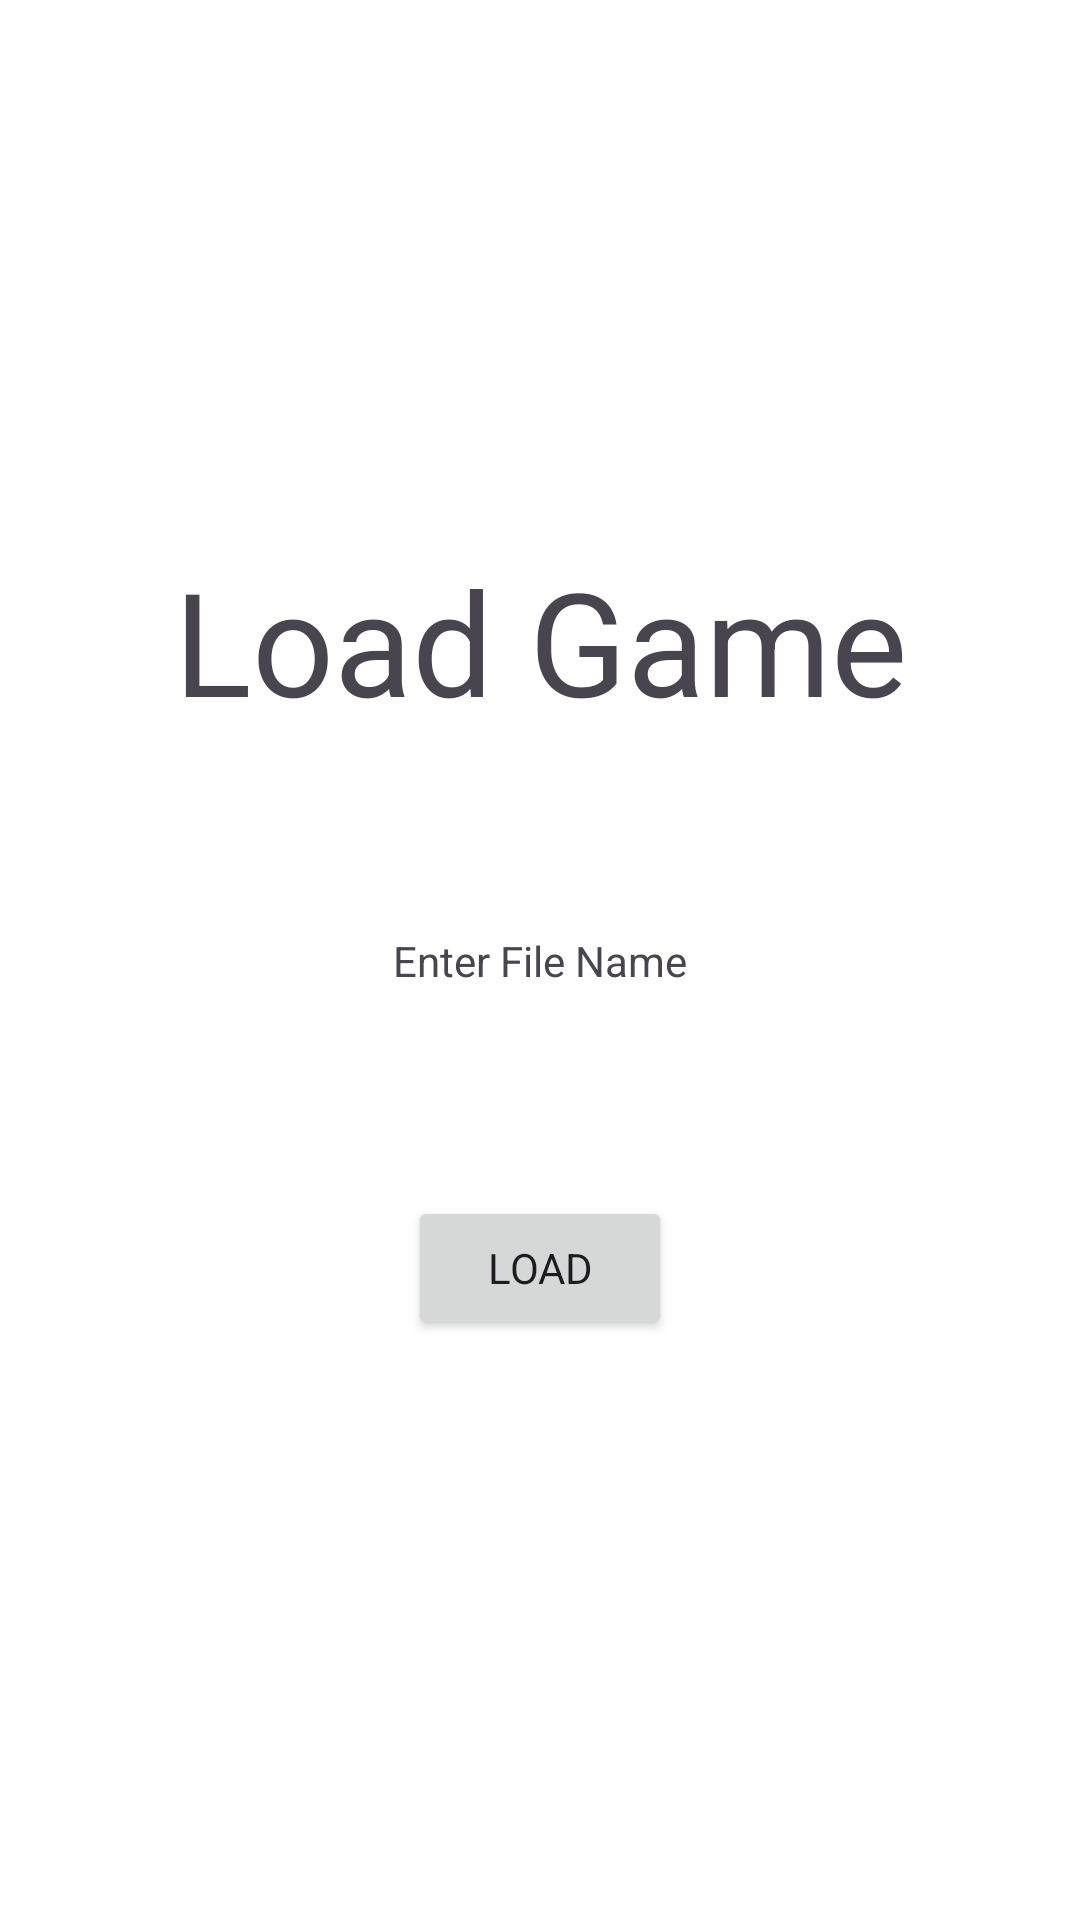

Layout XML and referenced resources for this Android screen:
<!-- AndroidManifest.xml: application theme AppTheme -->
<!-- res/layout/fragment_load_game.xml -->
<?xml version="1.0" encoding="utf-8"?>
<androidx.constraintlayout.widget.ConstraintLayout xmlns:android="http://schemas.android.com/apk/res/android"
    xmlns:app="http://schemas.android.com/apk/res-auto"
    xmlns:tools="http://schemas.android.com/tools"
    android:layout_width="match_parent"
    android:layout_height="match_parent"
    tools:context="com.example.chess.LoadGameFragment">

    <TextView
        android:id="@+id/textView2"
        android:layout_width="wrap_content"
        android:layout_height="wrap_content"
        android:text="@string/load_game"
        android:textSize="48sp"
        app:layout_constraintBottom_toTopOf="@+id/guideline2"
        app:layout_constraintEnd_toEndOf="parent"
        app:layout_constraintStart_toStartOf="parent"
        app:layout_constraintTop_toTopOf="@+id/guideline2" />

    <androidx.constraintlayout.widget.Guideline
        android:id="@+id/guideline2"
        android:layout_width="wrap_content"
        android:layout_height="wrap_content"
        android:orientation="horizontal"
        app:layout_constraintGuide_percent="0.33334" />

    <androidx.constraintlayout.widget.Guideline
        android:id="@+id/guideline3"
        android:layout_width="wrap_content"
        android:layout_height="wrap_content"
        android:orientation="horizontal"
        app:layout_constraintGuide_percent="0.66667" />

    <Button
        android:id="@+id/buttonLoad"
        android:layout_width="wrap_content"
        android:layout_height="wrap_content"
        android:layout_marginTop="89dp"
        android:text="@string/load"
        app:layout_constraintBottom_toTopOf="@+id/guideline3"
        app:layout_constraintEnd_toEndOf="parent"
        app:layout_constraintStart_toStartOf="parent"
        app:layout_constraintTop_toBottomOf="@+id/textFileName" />

    <TextView
        android:id="@+id/textFileName"
        android:layout_width="wrap_content"
        android:layout_height="wrap_content"
        android:text="@string/enter_file_name"
        app:layout_constraintBottom_toTopOf="@+id/guideline3"
        app:layout_constraintEnd_toEndOf="parent"
        app:layout_constraintStart_toStartOf="parent"
        app:layout_constraintTop_toTopOf="@+id/guideline2" />

</androidx.constraintlayout.widget.ConstraintLayout>
<!-- resources referenced by this layout -->
<resources>
  <string name="enter_file_name">Enter File Name</string>
  <string name="load">Load</string>
  <string name="load_game">Load Game</string>
  <style name="AppTheme" parent="Theme.Material3.Light.NoActionBar">
          <item name="colorPrimary">@color/md_theme_light_primary</item>
          <item name="colorOnPrimary">@color/md_theme_light_onPrimary</item>
          <item name="colorPrimaryContainer">@color/md_theme_light_primaryContainer</item>
          <item name="colorOnPrimaryContainer">@color/md_theme_light_onPrimaryContainer</item>
          <item name="colorSecondary">@color/md_theme_light_secondary</item>
          <item name="colorOnSecondary">@color/md_theme_light_onSecondary</item>
          <item name="colorSecondaryContainer">@color/md_theme_light_secondaryContainer</item>
          <item name="colorOnSecondaryContainer">@color/md_theme_light_onSecondaryContainer</item>
          <item name="colorTertiary">@color/md_theme_light_tertiary</item>
          <item name="colorOnTertiary">@color/md_theme_light_onTertiary</item>
          <item name="colorTertiaryContainer">@color/md_theme_light_tertiaryContainer</item>
          <item name="colorOnTertiaryContainer">@color/md_theme_light_onTertiaryContainer</item>
          <item name="colorError">@color/md_theme_light_error</item>
          <item name="colorErrorContainer">@color/md_theme_light_errorContainer</item>
          <item name="colorOnError">@color/md_theme_light_onError</item>
          <item name="colorOnErrorContainer">@color/md_theme_light_onErrorContainer</item>
          <item name="android:colorBackground">@color/md_theme_light_background</item>
          <item name="colorOnBackground">@color/md_theme_light_onBackground</item>
          <item name="colorSurface">@color/md_theme_light_surface</item>
          <item name="colorOnSurface">@color/md_theme_light_onSurface</item>
          <item name="colorSurfaceVariant">@color/md_theme_light_surfaceVariant</item>
          <item name="colorOnSurfaceVariant">@color/md_theme_light_onSurfaceVariant</item>
          <item name="colorOutline">@color/md_theme_light_outline</item>
          <item name="colorOnSurfaceInverse">@color/md_theme_light_inverseOnSurface</item>
          <item name="colorSurfaceInverse">@color/md_theme_light_inverseSurface</item>
          <item name="colorPrimaryInverse">@color/md_theme_light_inversePrimary</item>
          <item name="fontFamily">@font/roboto_medium</item>
      </style>
</resources>
